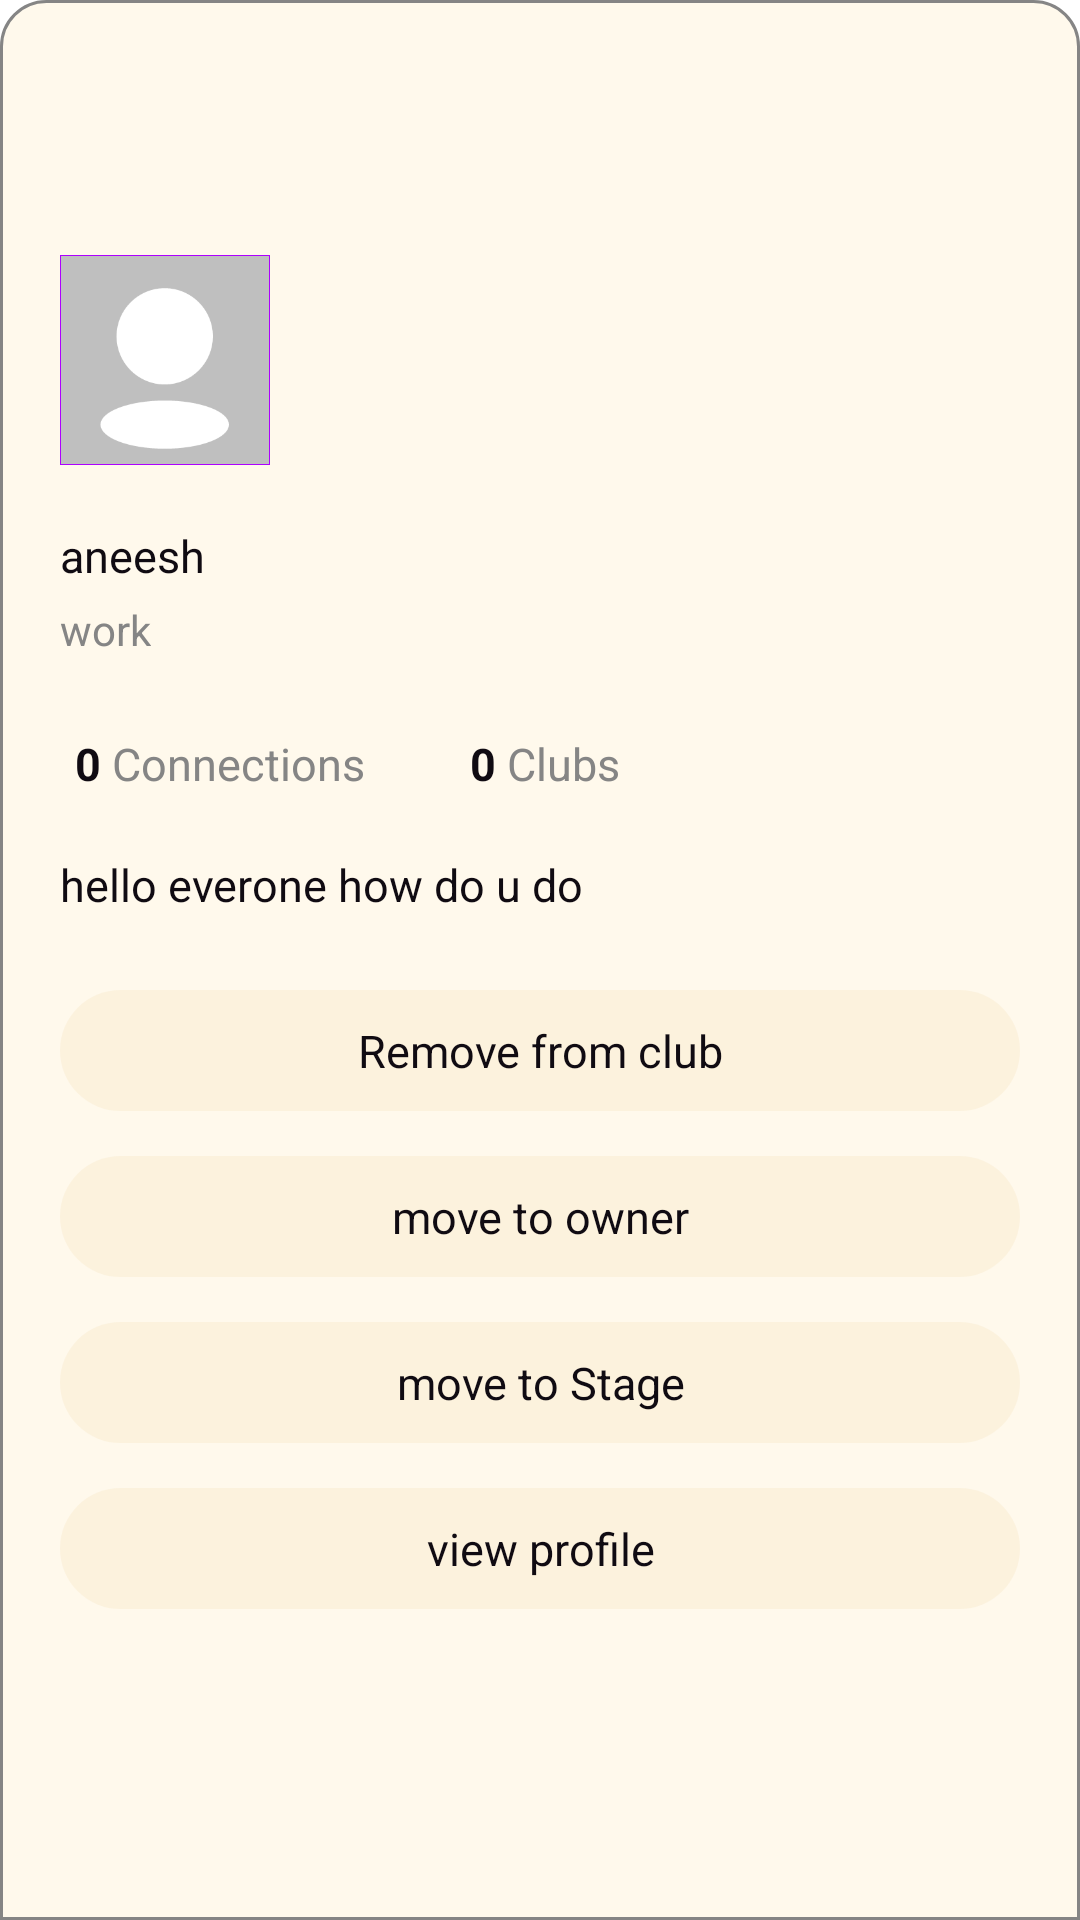

This screen was rendered from an Android layout file. Write that file and the resources it references.
<!-- AndroidManifest.xml: application theme AppTheme -->
<!-- res/layout/extra_list_dialog.xml -->
<?xml version="1.0" encoding="utf-8"?>
<RelativeLayout
    xmlns:android="http://schemas.android.com/apk/res/android"
    android:layout_width="match_parent"
    android:layout_height="wrap_content"
    android:padding="20dp"
    xmlns:app="http://schemas.android.com/apk/res-auto"
    xmlns:tools="http://schemas.android.com/tools"
    android:background="@drawable/room_people_box"
    android:layout_gravity="bottom">

    <ImageView
        android:id="@+id/back"
        android:layout_width="25dp"
        android:layout_height="25dp"
        android:backgroundTint="@color/colorBlack"
        android:layout_marginLeft="10dp"
        android:layout_marginTop="15dp"
        android:layout_marginBottom="25dp"
        android:background="@drawable/ic_baseline_arrow_back_24"/>
    <LinearLayout
        android:id="@+id/profile"
        android:layout_below="@+id/back"
        android:layout_width="match_parent"
        android:layout_height="wrap_content">

    
    <com.google.android.material.imageview.ShapeableImageView
        android:layout_width="70dp"
        android:layout_height="70dp"
        android:scaleType="fitCenter"
        android:id="@+id/profilePhoto"
        android:src="@drawable/user"
        app:shapeAppearanceOverlay="@style/CircularImage"
        android:layout_gravity="center"
        app:strokeWidth="0.5dp"
        app:strokeColor="@color/colorDarkBlue"
        />
    <LinearLayout
        android:layout_width="match_parent"
        android:gravity="right"
        android:layout_height="45dp"
        android:layout_gravity="center_vertical|center_horizontal"
        android:orientation="horizontal">


    </LinearLayout>
    </LinearLayout>
    <TextView
        android:layout_below="@+id/profile"
        android:id="@+id/userName"
        android:layout_marginTop="20dp"
        android:text="aneesh"
        android:textSize="15sp"
        android:textColor="@color/colorBlack"
        android:layout_width="wrap_content"
        android:layout_height="wrap_content"/>
    <TextView
        android:layout_below="@+id/userName"
        android:id="@+id/userjob"
        android:layout_marginTop="5dp"
        android:text="work"
        android:textSize="14sp"
        android:textColor="@color/colorGrey"
        android:layout_width="wrap_content"
        android:layout_height="wrap_content"/>
    <TextView
        android:layout_width="match_parent"
        android:layout_height="wrap_content"
        android:id="@+id/shortDiscription"
        android:layout_marginTop="20dp"
        android:layout_marginRight="50dp"
        android:textSize="15sp"
        android:layout_marginBottom="20dp"
        android:textColor="@color/colorBlack"
        android:text="hello everone how do u do"
        android:layout_below="@+id/connectionGroup"/>
    <LinearLayout
        android:id="@+id/connectionGroup"
        android:layout_width="match_parent"
        android:layout_height="wrap_content"
        android:orientation="horizontal"
        android:layout_marginTop="25dp"
        android:layout_below="@+id/userjob">

        <TextView
            android:id="@+id/connections"
            android:textSize="15sp"
            android:text="0"
            android:layout_marginLeft="5dp"
            android:textStyle="bold"
            android:layout_width="wrap_content"
            android:textColor="@color/colorBlack"
            android:layout_height="wrap_content"/>
        <TextView
            android:id="@+id/connectionText"
            android:textSize="15sp"
            android:text=" Connections"
            android:layout_width="wrap_content"

            android:textColor="@color/colorGrey"
            android:layout_height="wrap_content"/>
        <TextView
            android:id="@+id/club"
            android:textSize="15sp"
            android:text="0"
            android:layout_marginLeft="35dp"
            android:textStyle="bold"
            android:layout_width="wrap_content"

            android:textColor="@color/colorBlack"
            android:layout_height="wrap_content"/>
        <TextView
            android:id="@+id/clubsText"
            android:textSize="15sp"
            android:text=" Clubs"
            android:layout_width="wrap_content"

            android:textColor="@color/colorGrey"
            android:layout_height="wrap_content"/>
    </LinearLayout>

    <TextView
        android:layout_below="@+id/shortDiscription"
        android:id="@+id/remove"
        android:layout_marginTop="5dp"
        android:text="Remove from club"
        android:padding="10dp"
        android:gravity="center"
        android:background="@drawable/tansparent_box"
        android:textSize="15sp"
        android:textColor="@color/colorBlack"
        android:layout_width="match_parent"
        android:layout_height="wrap_content"/>
    <TextView
        android:layout_below="@+id/remove"
        android:id="@+id/owner"
        android:layout_marginTop="15dp"
        android:text="move to owner"
        android:padding="10dp"
        android:gravity="center"
        android:background="@drawable/tansparent_box"
        android:textSize="15sp"
        android:textColor="@color/colorBlack"
        android:layout_width="match_parent"
        android:layout_height="wrap_content"/>
    <TextView
        android:layout_below="@+id/owner"
        android:id="@+id/onStageormoderator"
        android:layout_marginTop="15dp"
        android:text="move to Stage"
        android:padding="10dp"
        android:gravity="center"
        android:background="@drawable/tansparent_box"
        android:textSize="15sp"
        android:textColor="@color/colorBlack"
        android:layout_width="match_parent"
        android:layout_height="wrap_content"/>
    <TextView
        android:layout_below="@+id/onStageormoderator"
        android:id="@+id/viewprofile"
        android:layout_marginTop="15dp"
        android:text="view profile"
        android:padding="10dp"
        android:layout_marginBottom="20dp"
        android:gravity="center"
        android:background="@drawable/tansparent_box"
        android:textSize="15sp"
        android:textColor="@color/colorBlack"
        android:layout_width="match_parent"
        android:layout_height="wrap_content"/>

</RelativeLayout>
<!-- resources referenced by this layout -->
<resources>
  <color name="colorBlack">#100B12</color>
  <color name="colorDarkBlue">#AD00FF</color>
  <color name="colorGrey">#858585</color>
  <!-- drawable room_people_box (drawable) -->
  <?xml version="1.0" encoding="utf-8"?>
  <shape xmlns:android="http://schemas.android.com/apk/res/android">
  
      <corners
          android:topRightRadius="15dp"
          android:topLeftRadius="15dp"/>
      <solid
          android:color="@color/colorWhite"/>
      <stroke
          android:color="@color/colorGrey"
          android:width="1dp"/>
  </shape>
  <!-- drawable tansparent_box (drawable) -->
  <?xml version="1.0" encoding="utf-8"?>
  <shape xmlns:android="http://schemas.android.com/apk/res/android">
  
      <solid
          android:color="@color/colorTransparentGrey"/>
      <corners
          android:radius="50dp"/>
  </shape>
  <!-- drawable user: png bitmap (drawable-v24, 2382 bytes) -->
  <style name="CircularImage">
          <item name="cornerSize">50%</item>
      </style>
  <style name="AppTheme" parent="Theme.AppCompat.Light.NoActionBar">
          
          <item name="colorPrimary">@color/colorPrimary</item>
          <item name="colorPrimaryDark">@color/colorPrimaryDark</item>
          <item name="colorAccent">@color/colorAccent</item>
      </style>
  <color name="colorWhite">#FFF9EC</color>
  <color name="colorTransparentGrey">#80FAECD0</color>
  <color name="colorPrimary">#ffffff</color>
  <color name="colorPrimaryDark">#000000</color>
  <color name="colorAccent">#000000</color>
</resources>
